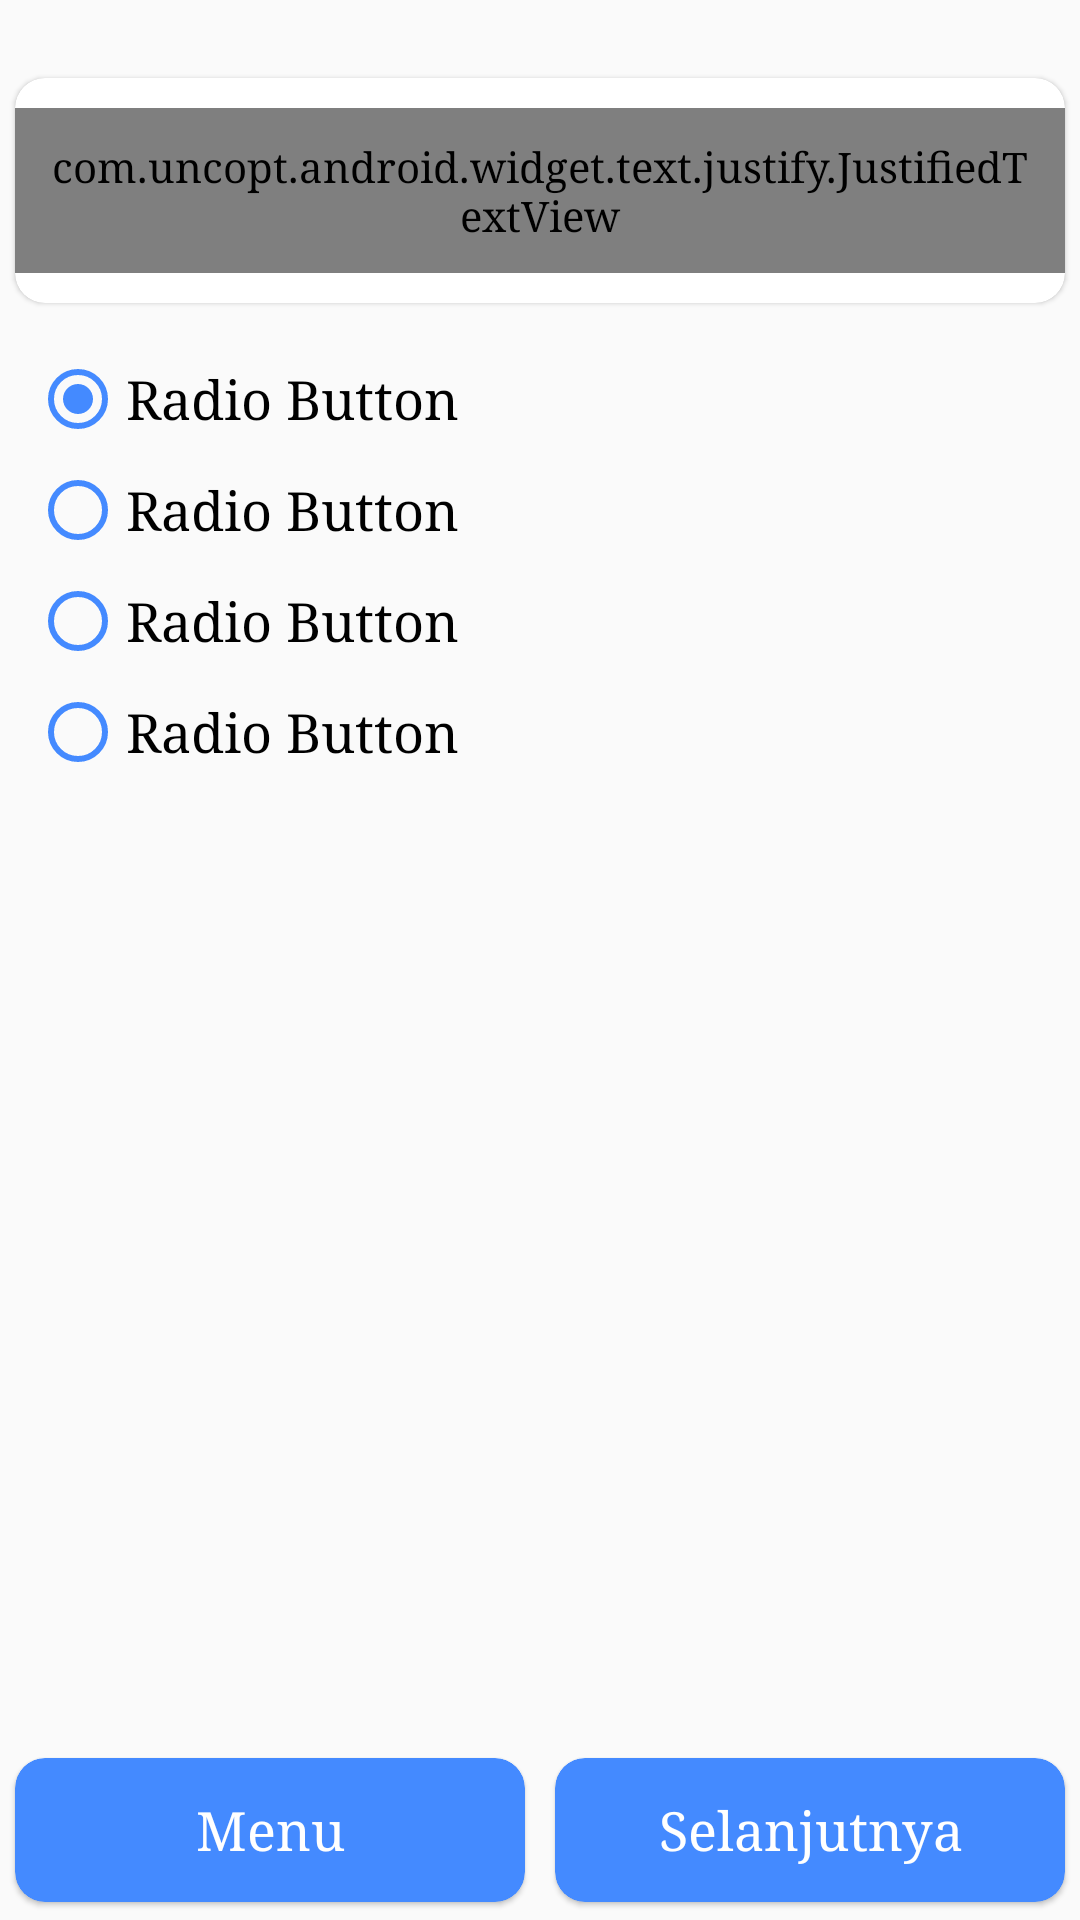

Here is an Android app screen rendered from its layout file. Give the layout XML and the strings, colors and styles it references.
<!-- AndroidManifest.xml: application theme AppTheme -->
<!-- res/layout/content_main.xml -->
<?xml version="1.0" encoding="utf-8"?>
<RelativeLayout xmlns:android="http://schemas.android.com/apk/res/android"
    xmlns:app="http://schemas.android.com/apk/res-auto"
    android:layout_width="match_parent"
    android:layout_height="match_parent"
    app:layout_behavior="@string/appbar_scrolling_view_behavior">

    <LinearLayout
        android:id="@+id/llQuestion"
        android:layout_width="match_parent"
        android:layout_height="wrap_content"
        android:layout_weight="1"
        android:orientation="vertical"
        android:layout_marginTop="20dp">

        <android.support.v7.widget.CardView
            xmlns:card_view="http://schemas.android.com/apk/res-auto"
            android:layout_width="match_parent"
            android:layout_height="match_parent"
            card_view:cardCornerRadius="10dp"
            card_view:cardElevation="1dp"
            card_view:cardBackgroundColor="#fff"
            android:clickable="true"
            android:foreground="?android:attr/selectableItemBackground"
            card_view:cardUseCompatPadding="true">

            <LinearLayout
                android:layout_width="fill_parent"
                android:layout_height="wrap_content"
                android:orientation="vertical"
                android:layout_gravity="center">

                <com.uncopt.android.widget.text.justify.JustifiedTextView
                    android:id="@+id/question"
                    android:layout_width="match_parent"
                    android:layout_height="wrap_content"
                    android:text="Large Text"
                    android:textSize="18sp"
                    android:textColor="@color/colorSc2"
                    android:layout_marginBottom="10dp"
                    android:layout_marginTop="10dp"
                    android:padding="10dp"/>

            </LinearLayout>

        </android.support.v7.widget.CardView>

    </LinearLayout>

    <RadioGroup
        android:id="@+id/radioGroup1"
        android:layout_width="match_parent"
        android:layout_height="wrap_content"
        android:layout_below="@+id/llQuestion"
        android:padding="10dp">

        <RadioButton
            android:id="@+id/radio0"
            android:layout_width="match_parent"
            android:layout_height="wrap_content"
            android:checked="true"
            android:text="Radio Button"
            android:textSize="18sp"
            android:layout_marginBottom="5dp"/>

        <RadioButton
            android:id="@+id/radio1"
            android:layout_width="match_parent"
            android:layout_height="wrap_content"
            android:text="Radio Button"
            android:textSize="18sp"
            android:layout_marginBottom="5dp"/>

        <RadioButton
            android:id="@+id/radio2"
            android:layout_width="match_parent"
            android:layout_height="wrap_content"
            android:text="Radio Button"
            android:textSize="18sp"
            android:layout_marginBottom="5dp"/>

        <RadioButton
            android:id="@+id/radio3"
            android:layout_width="match_parent"
            android:layout_height="wrap_content"
            android:text="Radio Button"
            android:textSize="18sp"/>

    </RadioGroup>

    <LinearLayout
        android:layout_width="match_parent"
        android:layout_height="wrap_content"
        android:orientation="horizontal"
        android:layout_alignParentBottom="true">
        <android.support.v7.widget.CardView android:layout_weight="1"
            xmlns:card_view="http://schemas.android.com/apk/res-auto"
            android:layout_width="match_parent"
            android:layout_height="60dp"
            card_view:cardCornerRadius="10dp"
            card_view:cardElevation="1dp"
            card_view:cardBackgroundColor="@color/colorPrimary"
            android:clickable="true"
            android:foreground="?android:attr/selectableItemBackground"
            card_view:cardUseCompatPadding="true"
            android:onClick="evaluasiMenu">

            <LinearLayout
                android:layout_width="fill_parent"
                android:layout_height="wrap_content"
                android:orientation="vertical"
                android:layout_gravity="center">

                <TextView
                    android:id="@+id/tvEvaluasiMenu"
                    android:layout_width="match_parent"
                    android:layout_height="match_parent"
                    android:text="Menu"
                    android:textAlignment="center"
                    android:textColor="#fff"
                    android:textSize="18sp"/>

            </LinearLayout>

        </android.support.v7.widget.CardView>
        <android.support.v7.widget.CardView android:layout_weight="1"
            xmlns:card_view="http://schemas.android.com/apk/res-auto"
            android:layout_width="match_parent"
            android:layout_height="60dp"
            card_view:cardCornerRadius="10dp"
            card_view:cardElevation="1dp"
            card_view:cardBackgroundColor="@color/colorPrimary"
            android:clickable="true"
            android:foreground="?android:attr/selectableItemBackground"
            card_view:cardUseCompatPadding="true"
            android:onClick="evaluasiNext">

            <LinearLayout
                android:layout_width="fill_parent"
                android:layout_height="wrap_content"
                android:orientation="vertical"
                android:layout_gravity="center">

                <TextView
                    android:id="@+id/tvEvaluasiNext"
                    android:layout_width="match_parent"
                    android:layout_height="match_parent"
                    android:text="Selanjutnya"
                    android:textAlignment="center"
                    android:textColor="#fff"
                    android:textSize="18sp"/>

            </LinearLayout>

        </android.support.v7.widget.CardView>
    </LinearLayout>

</RelativeLayout>
<!-- resources referenced by this layout -->
<resources>
  <color name="colorPrimary">#448aff</color>
  <color name="colorSc2">#808080</color>
  <style name="AppTheme" parent="Theme.AppCompat.Light.NoActionBar">
          
          <item name="colorPrimary">@color/colorPrimary</item>
          <item name="colorPrimaryDark">@color/colorPrimaryDark</item>
          <item name="colorAccent">@color/colorPrimary</item>
          <item name="android:textColorSecondary">@color/colorPrimary</item>
          <item name="android:textAllCaps">false</item>
          <item name="android:typeface">serif</item>
      </style>
  <color name="colorPrimaryDark">#448aff</color>
</resources>
